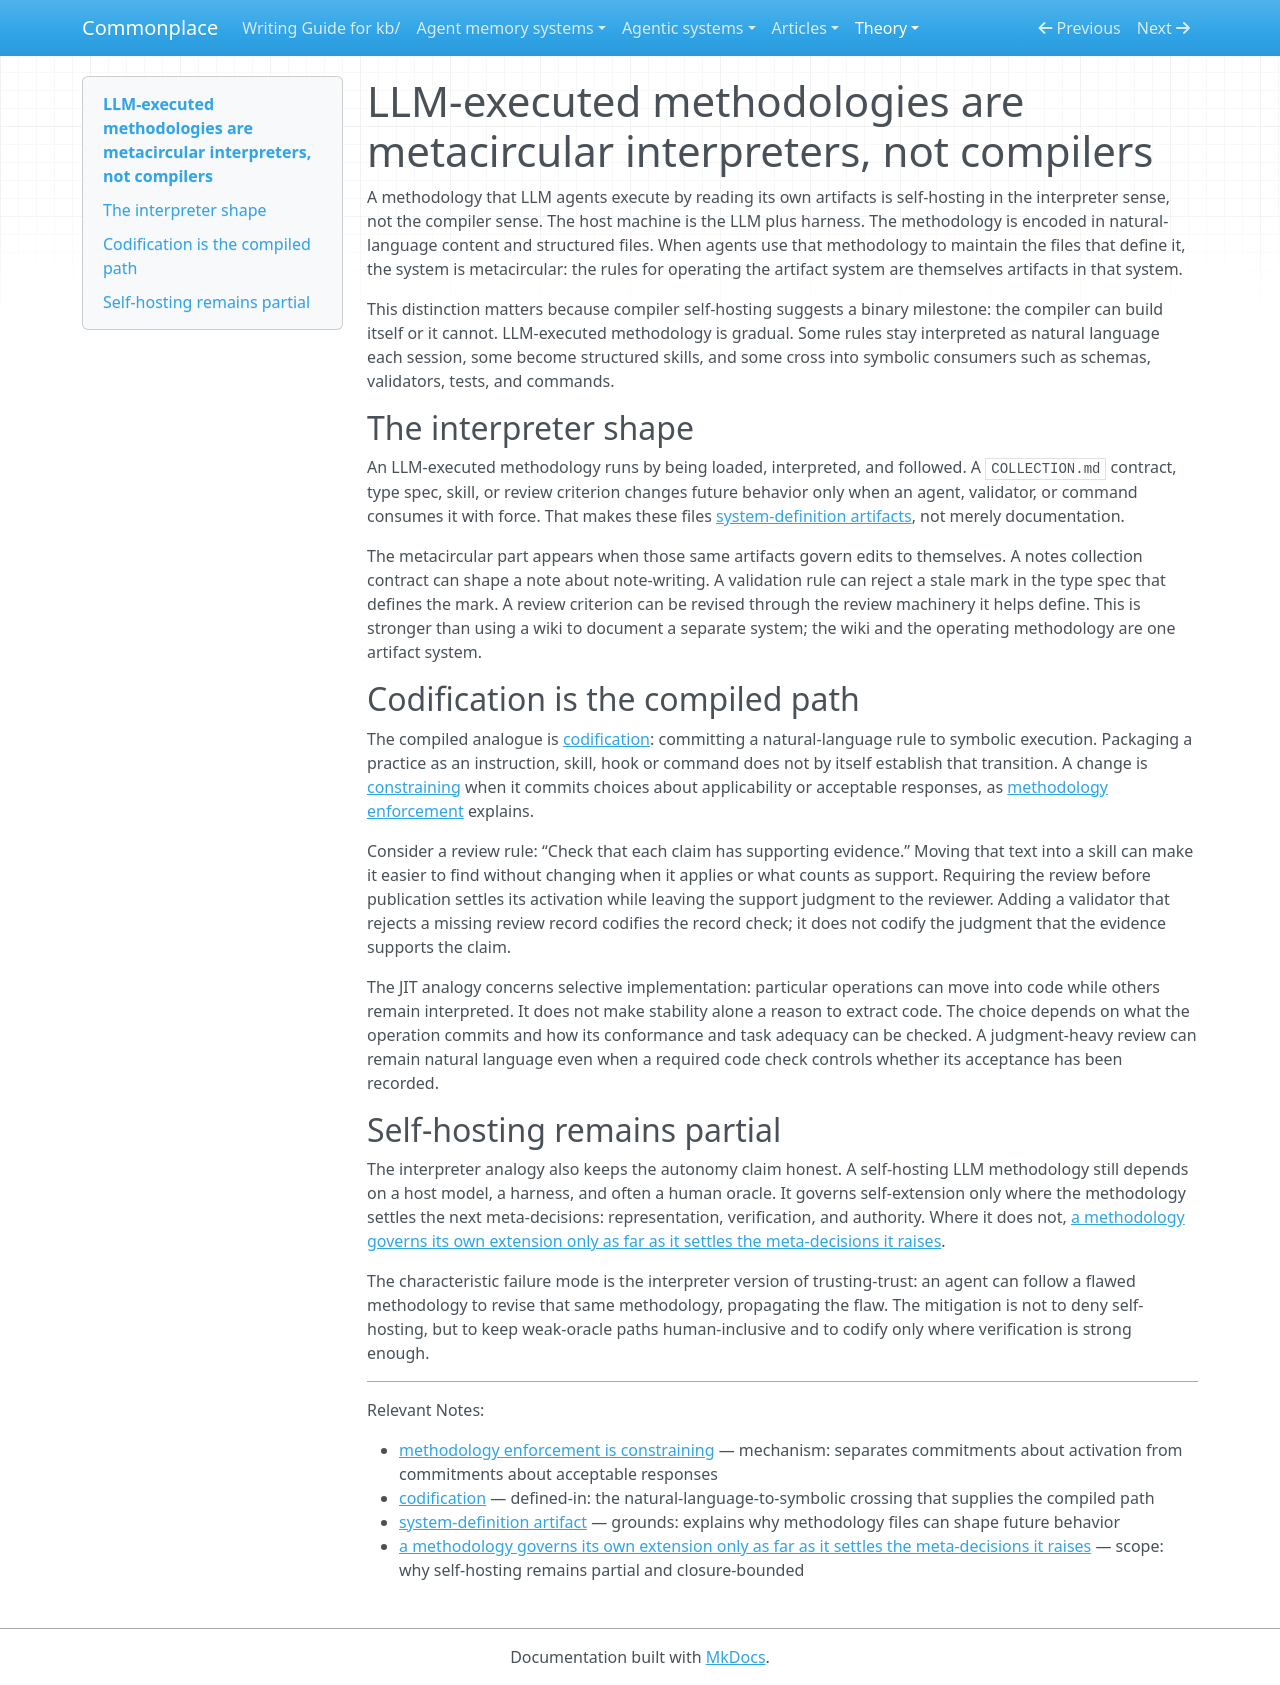

repository: zby/commonplace · page: theory/llm-executed-methodologies-are-metacircular-interpreters/index.html · generator: mkdocs

---
description: "Self-hosting LLM methodologies are closer to metacircular interpreters than compilers: agents re-interpret natural-language rules each session, while stable paths codify into validators and commands"
type: types/note.md
traits: [title-as-claim]
tags: [constraining, self-improving-systems, continual-learning, computational-model, learning-theory]
---

# LLM-executed methodologies are metacircular interpreters, not compilers

A methodology that LLM agents execute by reading its own artifacts is self-hosting in the interpreter sense, not the compiler sense. The host machine is the LLM plus harness. The methodology is encoded in natural-language content and structured files. When agents use that methodology to maintain the files that define it, the system is metacircular: the rules for operating the artifact system are themselves artifacts in that system.

This distinction matters because compiler self-hosting suggests a binary milestone: the compiler can build itself or it cannot. LLM-executed methodology is gradual. Some rules stay interpreted as natural language each session, some become structured skills, and some cross into symbolic consumers such as schemas, validators, tests, and commands.

## The interpreter shape

An LLM-executed methodology runs by being loaded, interpreted, and followed. A `COLLECTION.md` contract, type spec, skill, or review criterion changes future behavior only when an agent, validator, or command consumes it with force. That makes these files [system-definition artifacts](./definitions/system-definition-artifact.md), not merely documentation.

The metacircular part appears when those same artifacts govern edits to themselves. A notes collection contract can shape a note about note-writing. A validation rule can reject a stale mark in the type spec that defines the mark. A review criterion can be revised through the review machinery it helps define. This is stronger than using a wiki to document a separate system; the wiki and the operating methodology are one artifact system.

## Codification is the compiled path

The compiled analogue is [codification](./definitions/codification.md): committing a natural-language rule to symbolic execution. Packaging a practice as an instruction, skill, hook or command does not by itself establish that transition. A change is [constraining](./definitions/constraining.md) when it commits choices about applicability or acceptable responses, as [methodology enforcement](./methodology-enforcement-is-constraining.md) explains.

Consider a review rule: “Check that each claim has supporting evidence.” Moving that text into a skill can make it easier to find without changing when it applies or what counts as support. Requiring the review before publication settles its activation while leaving the support judgment to the reviewer. Adding a validator that rejects a missing review record codifies the record check; it does not codify the judgment that the evidence supports the claim.

The JIT analogy concerns selective implementation: particular operations can move into code while others remain interpreted. It does not make stability alone a reason to extract code. The choice depends on what the operation commits and how its conformance and task adequacy can be checked. A judgment-heavy review can remain natural language even when a required code check controls whether its acceptance has been recorded.

## Self-hosting remains partial

The interpreter analogy also keeps the autonomy claim honest. A self-hosting LLM methodology still depends on a host model, a harness, and often a human oracle. It governs self-extension only where the methodology settles the next meta-decisions: representation, verification, and authority. Where it does not, [a methodology governs its own extension only as far as it settles the meta-decisions it raises](./a-methodology-governs-its-own-extension-only-as-far-as-it-settles.md).

The characteristic failure mode is the interpreter version of trusting-trust: an agent can follow a flawed methodology to revise that same methodology, propagating the flaw. The mitigation is not to deny self-hosting, but to keep weak-oracle paths human-inclusive and to codify only where verification is strong enough.

---

Relevant Notes:

- [methodology enforcement is constraining](./methodology-enforcement-is-constraining.md) — mechanism: separates commitments about activation from commitments about acceptable responses
- [codification](./definitions/codification.md) — defined-in: the natural-language-to-symbolic crossing that supplies the compiled path
- [system-definition artifact](./definitions/system-definition-artifact.md) — grounds: explains why methodology files can shape future behavior
- [a methodology governs its own extension only as far as it settles the meta-decisions it raises](./a-methodology-governs-its-own-extension-only-as-far-as-it-settles.md) — scope: why self-hosting remains partial and closure-bounded
